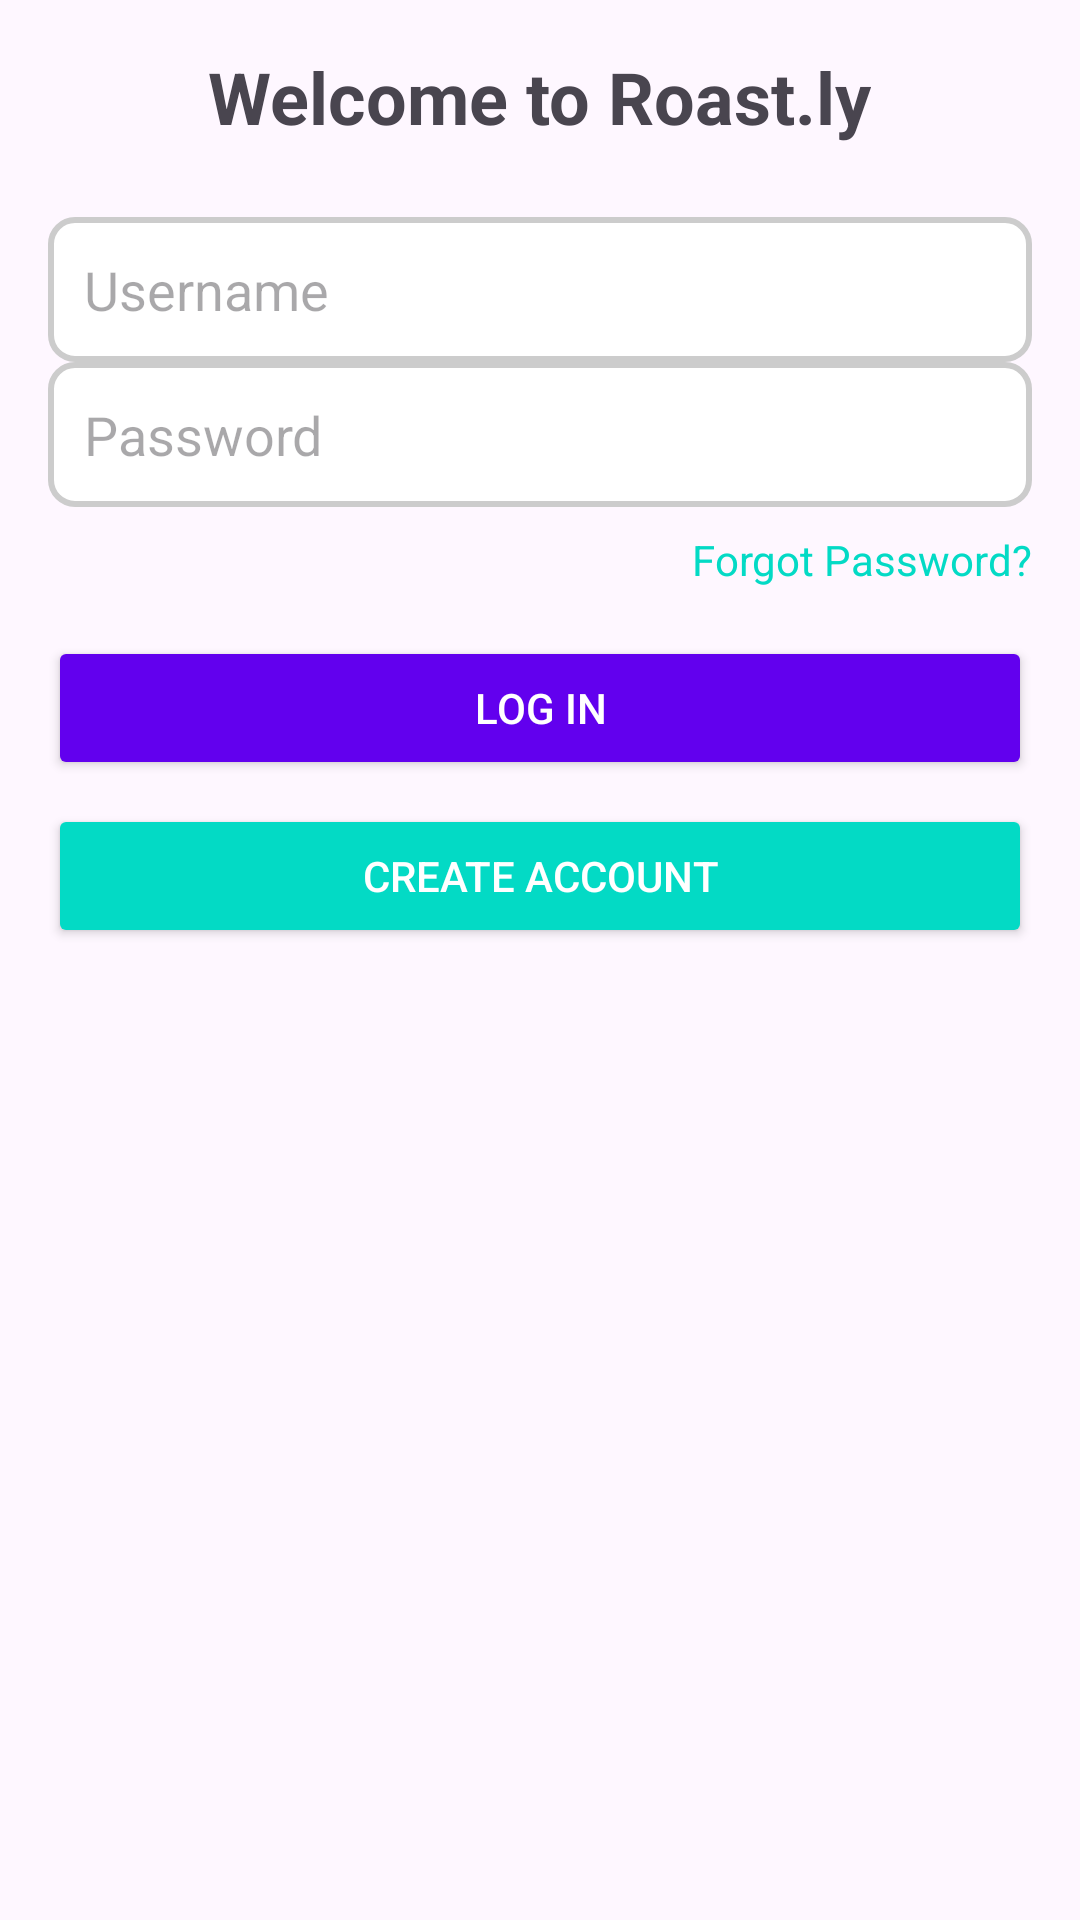

Here is an Android app screen rendered from its layout file. Give the layout XML and the strings, colors and styles it references.
<!-- AndroidManifest.xml: application theme Theme.MVVMExercise -->
<!-- res/layout/activity_main.xml -->
<?xml version="1.0" encoding="utf-8"?>
<LinearLayout xmlns:android="http://schemas.android.com/apk/res/android"
    xmlns:app="http://schemas.android.com/apk/res-auto"
    xmlns:tools="http://schemas.android.com/tools"
    android:layout_width="match_parent"
    android:layout_height="match_parent"
    android:orientation="vertical"
    android:padding="16dp"
    tools:context=".view.MainActivity"
    android:id="@+id/main">

    <TextView
        android:id="@+id/textViewTitle"
        android:layout_width="wrap_content"
        android:layout_height="wrap_content"
        android:text="Welcome to Roast.ly"
        android:textSize="24sp"
        android:textStyle="bold"
        android:layout_gravity="center"
        android:paddingBottom="24dp"/>

    <EditText
        android:id="@+id/editTextUsername"
        android:layout_width="match_parent"
        android:layout_height="wrap_content"
        android:hint="Username"
        android:inputType="text"
        android:padding="12dp"
        android:background="@drawable/edit_text_background" />

    <EditText
        android:id="@+id/editTextPassword"
        android:layout_width="match_parent"
        android:layout_height="wrap_content"
        android:hint="Password"
        android:inputType="textPassword"
        android:padding="12dp"
        android:background="@drawable/edit_text_background" />

    <TextView
        android:id="@+id/textViewForgotPassword"
        android:layout_width="wrap_content"
        android:layout_height="wrap_content"
        android:text="Forgot Password?"
        android:textColor="@color/colorAccent"
        android:layout_marginTop="8dp"
        android:layout_gravity="end"/>

    <Button
        android:id="@+id/buttonLogin"
        android:layout_width="match_parent"
        android:layout_height="wrap_content"
        android:text="Log In"
        android:layout_marginTop="16dp"
        android:backgroundTint="@color/colorPrimary"
        android:textColor="@android:color/white" />

    <Button
        android:id="@+id/buttonCreateAccount"
        android:layout_width="match_parent"
        android:layout_height="wrap_content"
        android:text="Create Account"
        android:layout_marginTop="8dp"
        android:backgroundTint="@color/colorAccent"
        android:textColor="@android:color/white" />

</LinearLayout>
<!-- resources referenced by this layout -->
<resources>
  <color name="colorAccent">#03DAC5</color>
  <color name="colorPrimary">#6200EE</color>
  <!-- drawable edit_text_background (drawable) -->
  <?xml version="1.0" encoding="utf-8"?>
  <shape xmlns:android="http://schemas.android.com/apk/res/android" android:shape="rectangle">
      <solid android:color="#FFFFFF"/> 
      <corners android:radius="8dp"/> 
      <stroke android:width="2dp" android:color="#CCCCCC"/> 
  </shape>
  <style name="Theme.MVVMExercise" parent="Base.Theme.MVVMExercise" />
  <style name="Base.Theme.MVVMExercise" parent="Theme.Material3.DayNight.NoActionBar">
          
          
      </style>
</resources>
